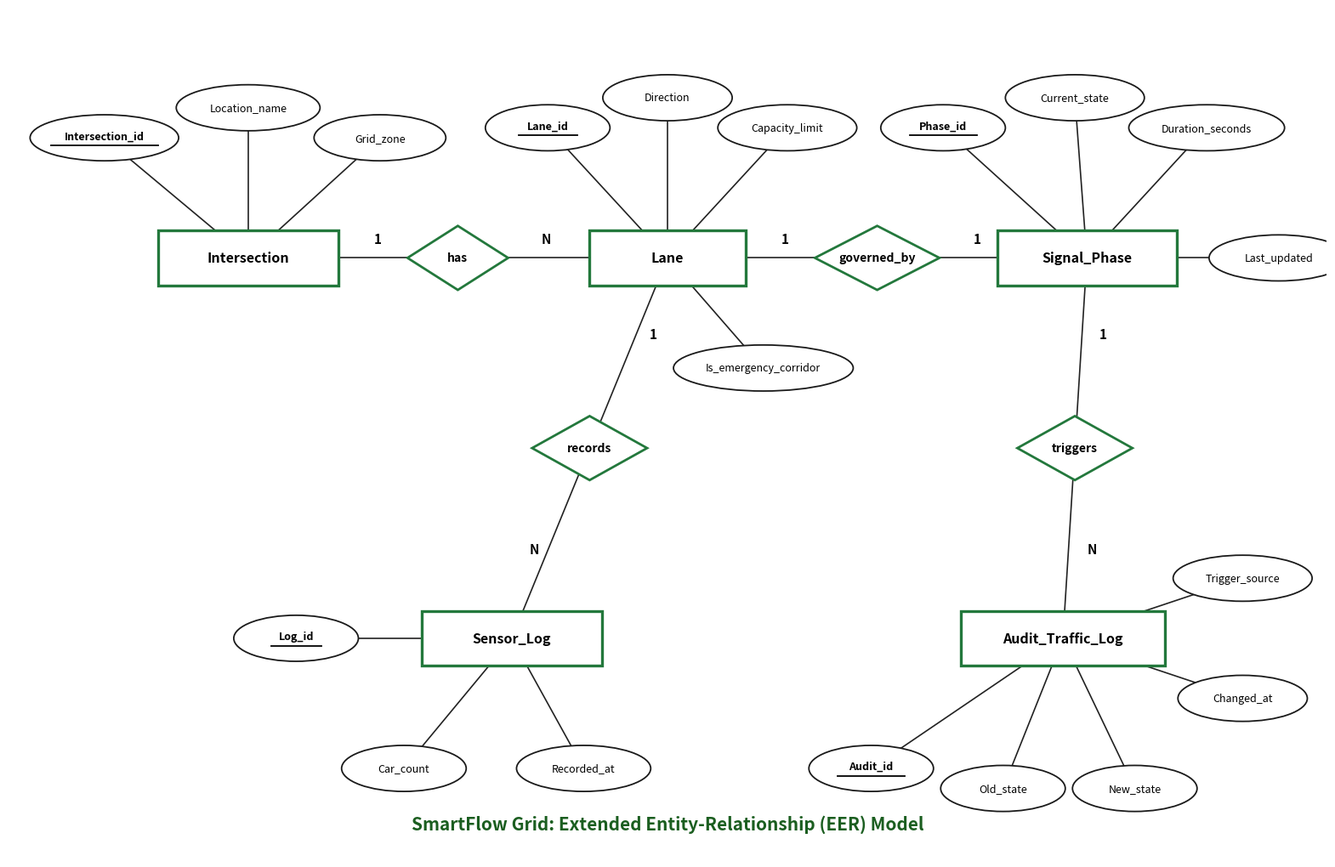

Generate this figure with matplotlib:
"""
SmartFlow Grid: Academic EER Diagram Generator (Chen Notation)
Generates an EER Diagram strictly matching the visual design, green geometry,
attribute ellipses, and relationship diamonds demonstrated in 'EER example.png'.
Outputs high-resolution PNG (300 DPI) and scalable vector SVG.
"""

import os
import matplotlib.pyplot as plt
import matplotlib.patches as patches

def draw_eer_diagram():
    os.makedirs("d:/Projects/DBMS Case Study/docs/figures", exist_ok=True)
    
    # 20x13 canvas with generous margins to avoid any clipping
    fig, ax = plt.subplots(figsize=(20, 13), dpi=300)
    ax.set_xlim(0, 110)
    ax.set_ylim(0, 85)
    ax.axis("off")
    fig.patch.set_facecolor("white")
    ax.set_facecolor("white")

    # Precise colors and line widths matching EER example.png
    COLOR_ENTITY_BORDER = "#23783c"   # Academic emerald green
    COLOR_REL_BORDER = "#23783c"      # Academic emerald green
    COLOR_ATTR_BORDER = "#1a1a1a"     # Dark charcoal/black
    COLOR_LINE = "#222222"            # Crisp connector lines
    COLOR_FILL = "#ffffff"            # Pure white fill
    
    # Helper functions
    def draw_entity(x, y, w, h, text):
        rect = patches.Rectangle(
            (x - w/2, y - h/2), w, h,
            linewidth=2.4, edgecolor=COLOR_ENTITY_BORDER, facecolor=COLOR_FILL,
            zorder=3
        )
        ax.add_patch(rect)
        ax.text(x, y, text, ha="center", va="center", fontsize=11.5, fontweight="bold",
                color="#000000", zorder=4)

    def draw_relationship(x, y, size_x, size_y, text):
        pts = [
            [x, y + size_y],
            [x + size_x, y],
            [x, y - size_y],
            [x - size_x, y]
        ]
        poly = patches.Polygon(
            pts, closed=True, linewidth=2.0, edgecolor=COLOR_REL_BORDER,
            facecolor=COLOR_FILL, zorder=3
        )
        ax.add_patch(poly)
        ax.text(x, y, text, ha="center", va="center", fontsize=10, fontweight="semibold",
                color="#000000", zorder=4)

    def draw_attribute(x, y, rx, ry, text, is_pk=False):
        ellipse = patches.Ellipse(
            (x, y), rx * 2, ry * 2,
            linewidth=1.3, edgecolor=COLOR_ATTR_BORDER, facecolor=COLOR_FILL,
            zorder=3
        )
        ax.add_patch(ellipse)
        weight = "bold" if is_pk else "normal"
        ax.text(x, y + (0.2 if is_pk else 0), text, ha="center", va="center", fontsize=9.0,
                fontweight=weight, color="#000000", zorder=4)
        if is_pk:
            # Underline primary key (Chen standard)
            half_w = min(rx * 0.72, len(text) * 0.35)
            ax.plot([x - half_w, x + half_w], [y - 0.75, y - 0.75],
                    color="#000000", linewidth=1.3, zorder=4)

    def draw_line(p1, p2):
        ax.plot([p1[0], p2[0]], [p1[1], p2[1]], color=COLOR_LINE, linewidth=1.2, zorder=2)

    # -------------------------------------------------------------------------
    # Spatial Entity Layout
    # -------------------------------------------------------------------------
    # Top Row Entities
    E_INTERSECT = (20, 60)
    E_LANE = (55, 60)
    E_PHASE = (90, 60)

    # Bottom Row Entities
    E_SENSOR = (42, 22)
    E_AUDIT = (88, 22)

    # Relationship Diamonds
    R_HAS_LANE = (37.5, 60)
    R_GOVERNS = (72.5, 60)
    R_RECORDS = (48.5, 41)
    R_AUDITS = (89, 41)

    # -------------------------------------------------------------------------
    # Connect Entities to Relationships + Cardinalities
    # -------------------------------------------------------------------------
    # Intersection <(1)--- has ---(N)> Lane
    draw_line(E_INTERSECT, R_HAS_LANE)
    ax.text(30.5, 61.5, "1", fontsize=11, fontweight="bold")
    draw_line(R_HAS_LANE, E_LANE)
    ax.text(44.5, 61.5, "N", fontsize=11, fontweight="bold")

    # Lane <(1)--- governed_by ---(1)> Signal_Phase
    draw_line(E_LANE, R_GOVERNS)
    ax.text(64.5, 61.5, "1", fontsize=11, fontweight="bold")
    draw_line(R_GOVERNS, E_PHASE)
    ax.text(80.5, 61.5, "1", fontsize=11, fontweight="bold")

    # Lane <(1)--- records ---(N)> Sensor_Log
    draw_line(E_LANE, R_RECORDS)
    ax.text(53.5, 52, "1", fontsize=11, fontweight="bold")
    draw_line(R_RECORDS, E_SENSOR)
    ax.text(43.5, 30.5, "N", fontsize=11, fontweight="bold")

    # Signal_Phase <(1)--- triggers ---(N)> Audit_Traffic_Log
    draw_line(E_PHASE, R_AUDITS)
    ax.text(91, 52, "1", fontsize=11, fontweight="bold")
    draw_line(R_AUDITS, E_AUDIT)
    ax.text(90, 30.5, "N", fontsize=11, fontweight="bold")

    # -------------------------------------------------------------------------
    # Draw Relationship Diamonds
    # -------------------------------------------------------------------------
    draw_relationship(R_HAS_LANE[0], R_HAS_LANE[1], 4.2, 3.2, "has")
    draw_relationship(R_GOVERNS[0], R_GOVERNS[1], 5.2, 3.2, "governed_by")
    draw_relationship(R_RECORDS[0], R_RECORDS[1], 4.8, 3.2, "records")
    draw_relationship(R_AUDITS[0], R_AUDITS[1], 4.8, 3.2, "triggers")

    # -------------------------------------------------------------------------
    # Draw Entity Rectangles
    # -------------------------------------------------------------------------
    draw_entity(E_INTERSECT[0], E_INTERSECT[1], 15, 5.5, "Intersection")
    draw_entity(E_LANE[0], E_LANE[1], 13, 5.5, "Lane")
    draw_entity(E_PHASE[0], E_PHASE[1], 15, 5.5, "Signal_Phase")
    draw_entity(E_SENSOR[0], E_SENSOR[1], 15, 5.5, "Sensor_Log")
    draw_entity(E_AUDIT[0], E_AUDIT[1], 17, 5.5, "Audit_Traffic_Log")

    # -------------------------------------------------------------------------
    # Entity 1: Intersection Attributes
    # -------------------------------------------------------------------------
    attrs_intersect = [
        (8, 72, 6.2, 2.3, "Intersection_id", True),
        (20, 75, 6.0, 2.3, "Location_name", False),
        (31, 72, 5.5, 2.3, "Grid_zone", False),
    ]
    for ax_pos, ay_pos, rx, ry, name, is_pk in attrs_intersect:
        draw_line(E_INTERSECT, (ax_pos, ay_pos))
        draw_attribute(ax_pos, ay_pos, rx, ry, name, is_pk)

    # -------------------------------------------------------------------------
    # Entity 2: Lane Attributes
    # -------------------------------------------------------------------------
    attrs_lane = [
        (45, 73, 5.2, 2.3, "Lane_id", True),
        (55, 76, 5.4, 2.3, "Direction", False),
        (65, 73, 5.8, 2.3, "Capacity_limit", False),
        (63, 49, 7.5, 2.3, "Is_emergency_corridor", False),
    ]
    for ax_pos, ay_pos, rx, ry, name, is_pk in attrs_lane:
        draw_line(E_LANE, (ax_pos, ay_pos))
        draw_attribute(ax_pos, ay_pos, rx, ry, name, is_pk)

    # -------------------------------------------------------------------------
    # Entity 3: Signal_Phase Attributes
    # -------------------------------------------------------------------------
    attrs_phase = [
        (78, 73, 5.2, 2.3, "Phase_id", True),
        (89, 76, 5.8, 2.3, "Current_state", False),
        (100, 73, 6.5, 2.3, "Duration_seconds", False),
        (106, 60, 5.8, 2.3, "Last_updated", False),
    ]
    for ax_pos, ay_pos, rx, ry, name, is_pk in attrs_phase:
        draw_line(E_PHASE, (ax_pos, ay_pos))
        draw_attribute(ax_pos, ay_pos, rx, ry, name, is_pk)

    # -------------------------------------------------------------------------
    # Entity 4: Sensor_Log Attributes
    # -------------------------------------------------------------------------
    attrs_sensor = [
        (24, 22, 5.2, 2.3, "Log_id", True),
        (33, 9, 5.2, 2.3, "Car_count", False),
        (48, 9, 5.6, 2.3, "Recorded_at", False),
    ]
    for ax_pos, ay_pos, rx, ry, name, is_pk in attrs_sensor:
        draw_line(E_SENSOR, (ax_pos, ay_pos))
        draw_attribute(ax_pos, ay_pos, rx, ry, name, is_pk)

    # -------------------------------------------------------------------------
    # Entity 5: Audit_Traffic_Log Attributes
    # -------------------------------------------------------------------------
    attrs_audit = [
        (72, 9, 5.2, 2.3, "Audit_id", True),
        (83, 7, 5.2, 2.3, "Old_state", False),
        (94, 7, 5.2, 2.3, "New_state", False),
        (103, 16, 5.4, 2.3, "Changed_at", False),
        (103, 28, 5.8, 2.3, "Trigger_source", False),
    ]
    for ax_pos, ay_pos, rx, ry, name, is_pk in attrs_audit:
        draw_line(E_AUDIT, (ax_pos, ay_pos))
        draw_attribute(ax_pos, ay_pos, rx, ry, name, is_pk)

    # Title Banner
    ax.text(55, 3.5, "SmartFlow Grid: Extended Entity-Relationship (EER) Model",
            ha="center", va="center", fontsize=15, fontweight="bold", color="#1b5e20")

    png_path = "d:/Projects/DBMS Case Study/docs/figures/SmartFlow_Grid_EER_Diagram.png"
    svg_path = "d:/Projects/DBMS Case Study/docs/figures/SmartFlow_Grid_EER_Diagram.svg"
    root_png = "d:/Projects/DBMS Case Study/docs/SmartFlow_Grid_EER_Diagram.png"

    plt.savefig(png_path, format="png", dpi=300, bbox_inches="tight", facecolor="white")
    plt.savefig(svg_path, format="svg", bbox_inches="tight", facecolor="white")
    plt.savefig(root_png, format="png", dpi=300, bbox_inches="tight", facecolor="white")
    plt.close()

    print("[OK] Enhanced EER diagram regenerated.")

if __name__ == "__main__":
    draw_eer_diagram()
